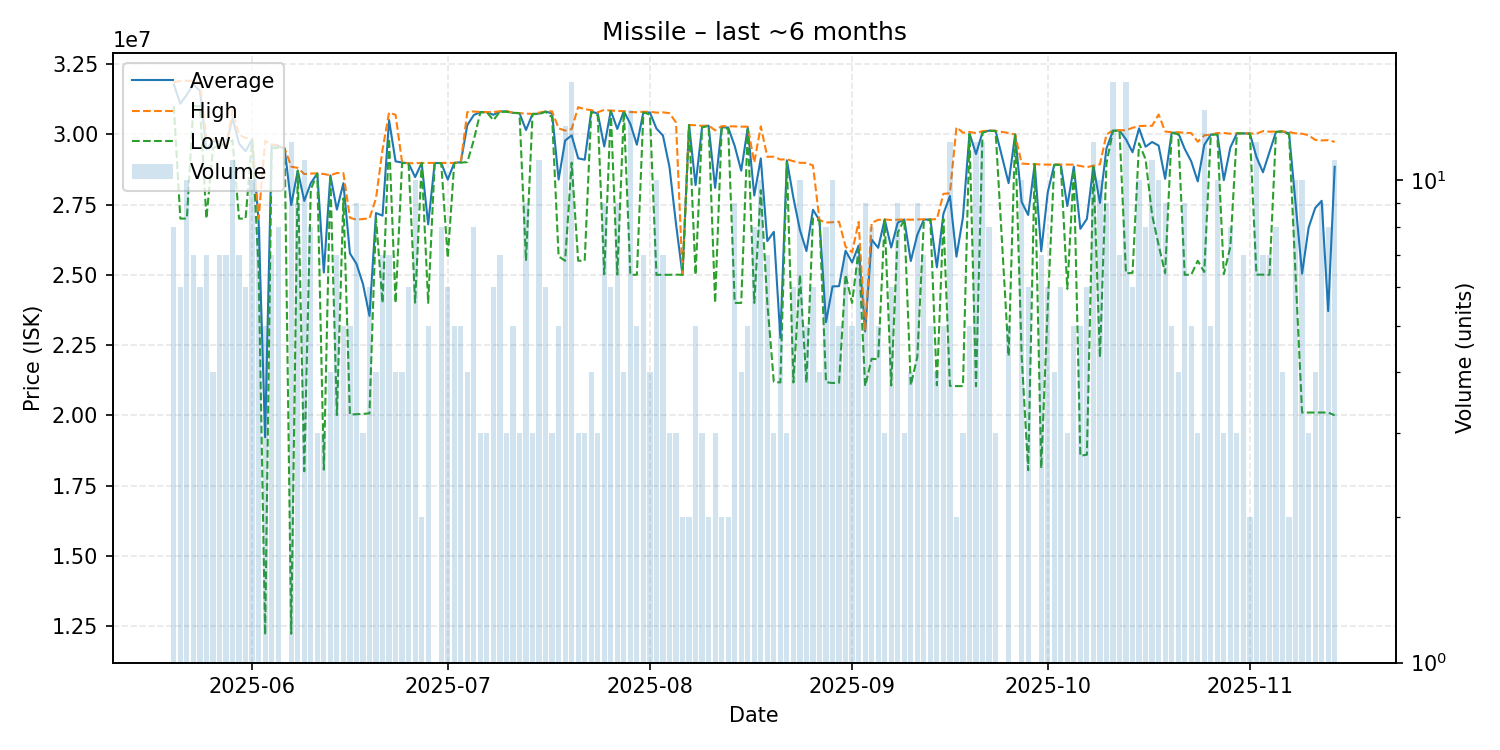

The table this chart was drawn from, first rows:
date, average, highest, lowest, order_count, volume
2025-05-20, 31767500, 31860000, 31000000, 8, 8
2025-05-21, 31085000, 31890000, 27000000, 5, 6
2025-05-22, 31414000, 31900000, 27000000, 8, 10
2025-05-23, 31775714, 31905000, 31010000, 7, 7
2025-05-24, 31546667, 31825000, 30995000, 6, 6
2025-05-25, 29460000, 29870000, 27000000, 7, 7
2025-05-26, 29762500, 29850000, 29500000, 4, 4
2025-05-27, 29692857, 29750000, 29620000, 7, 7
2025-05-28, 29595714, 29600000, 29590000, 5, 7
2025-05-29, 30570000, 30845000, 29790000, 11, 11
2025-05-30, 29667143, 29980000, 27000000, 5, 7
2025-05-31, 29391667, 29870000, 27000000, 6, 6
2025-06-01, 29818000, 29820000, 29800000, 10, 10
2025-06-02, 26905000, 27000000, 25210000, 4, 8
2025-06-03, 19220000, 29765000, 12190000, 5, 5
2025-06-04, 29617143, 29635000, 29500000, 7, 7
2025-06-05, 29578750, 29610000, 29520000, 6, 8
2025-06-06, 29490000, 29490000, 29490000, 1, 1
2025-06-07, 27481667, 28850000, 12230000, 11, 12
2025-06-08, 28710000, 28800000, 28700000, 9, 9
2025-06-09, 27630000, 28585000, 18010000, 8, 11
2025-06-10, 28260000, 28600000, 28040000, 7, 8
2025-06-11, 28606667, 28610000, 28600000, 3, 3
2025-06-12, 25080000, 28585000, 18070000, 3, 3
2025-06-13, 28537500, 28540000, 28530000, 4, 4
2025-06-14, 27318571, 28620000, 20010000, 7, 7
2025-06-15, 28260000, 28620000, 27720000, 5, 5
2025-06-16, 25764000, 27030000, 20030000, 5, 5
2025-06-17, 25391111, 26960000, 20040000, 8, 9
2025-06-18, 24673333, 26985000, 20050000, 3, 3
2025-06-19, 23538333, 27010000, 20070000, 5, 6
2025-06-20, 27197500, 27720000, 27020000, 4, 4
2025-06-21, 27105714, 29450000, 24000000, 7, 7
2025-06-22, 30505714, 30770000, 29855000, 7, 7
2025-06-23, 29035000, 30690000, 24000000, 4, 4
2025-06-24, 28995000, 29000000, 28980000, 4, 4
2025-06-25, 28966667, 28970000, 28950000, 6, 6
2025-06-26, 28474000, 28970000, 24010000, 10, 10
2025-06-27, 28980000, 28980000, 28980000, 2, 2
2025-06-28, 26794000, 28980000, 24000000, 4, 5
2025-06-29, 28980000, 28980000, 28980000, 1, 1
2025-06-30, 28973750, 28980000, 28970000, 8, 8
2025-07-01, 28388333, 28980000, 25600000, 5, 6
2025-07-02, 28980000, 28980000, 28980000, 4, 5
2025-07-03, 29006000, 29010000, 28990000, 5, 5
2025-07-04, 30327500, 30790000, 29010000, 4, 4
2025-07-05, 30683750, 30810000, 29800000, 4, 8
2025-07-06, 30786667, 30790000, 30780000, 3, 3
2025-07-07, 30786667, 30790000, 30780000, 3, 3
2025-07-08, 30691667, 30790000, 30500000, 6, 6
2025-07-09, 30808571, 30820000, 30800000, 5, 7
2025-07-10, 30813333, 30820000, 30800000, 3, 3
2025-07-11, 30762000, 30770000, 30760000, 5, 5
2025-07-12, 30750000, 30750000, 30750000, 3, 3
2025-07-13, 30151111, 30735000, 25500000, 8, 9
2025-07-14, 30720000, 30725000, 30715000, 3, 3
2025-07-15, 30735455, 30770000, 30720000, 11, 11
2025-07-16, 30806667, 30810000, 30800000, 5, 6
2025-07-17, 30743333, 30815000, 30600000, 3, 3
2025-07-18, 28388000, 30210000, 25655000, 5, 5
... 118 more rows
